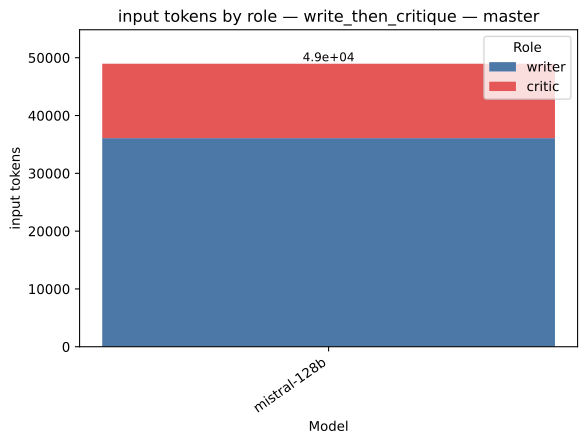

The file beside this chart, header and first rows:
strategy, model, role, value, total
write_then_critique, mistral-128b, writer, 36085, 48959
write_then_critique, mistral-128b, critic, 12874, 48959
